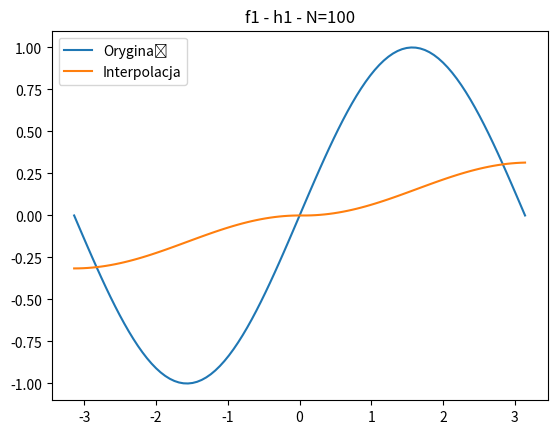
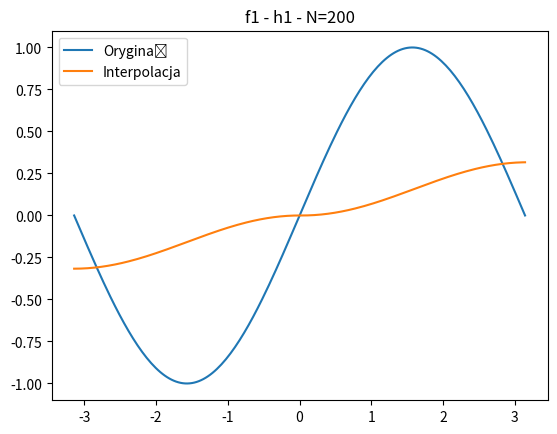
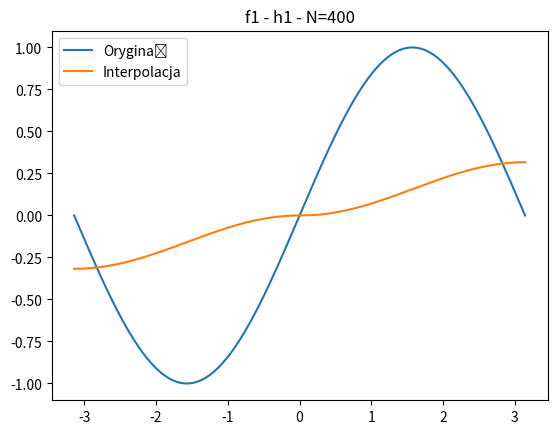
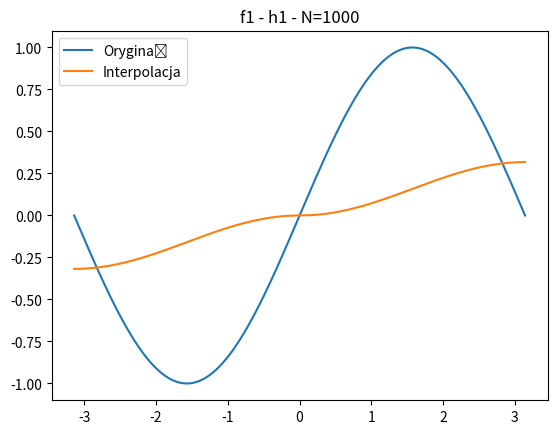
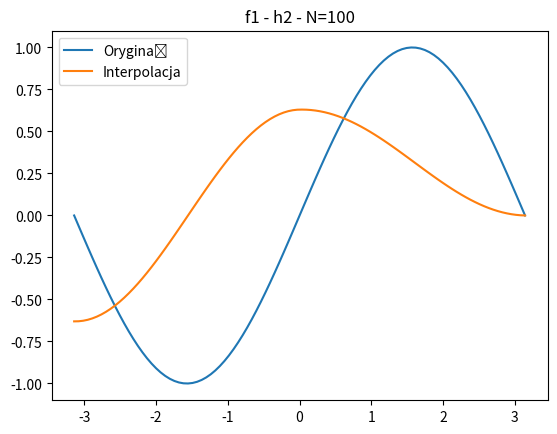
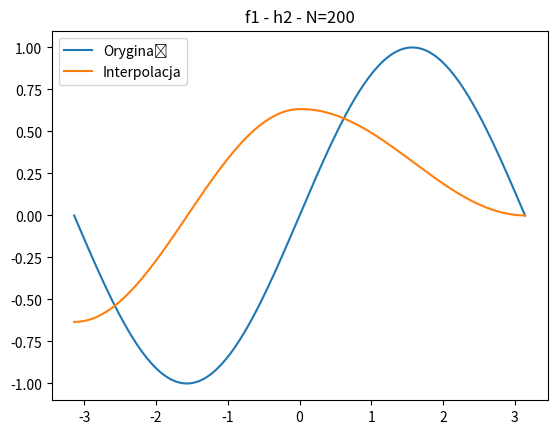
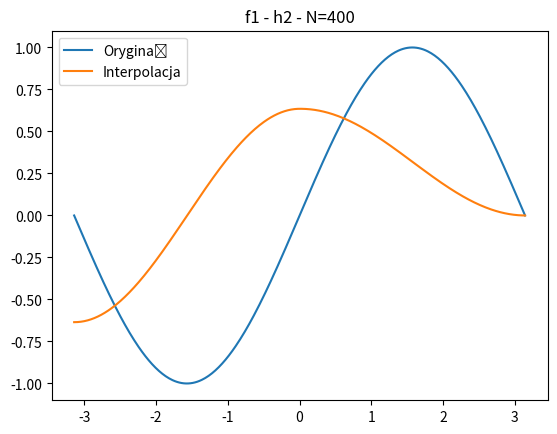
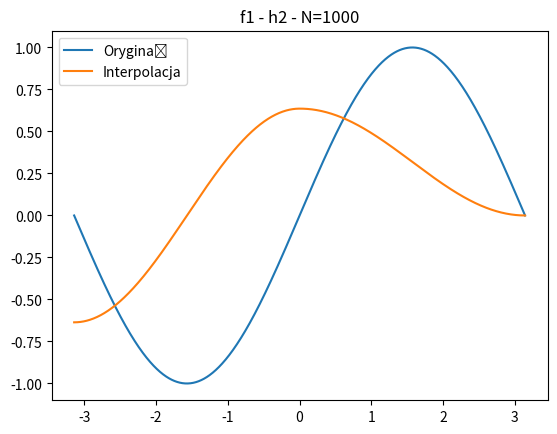
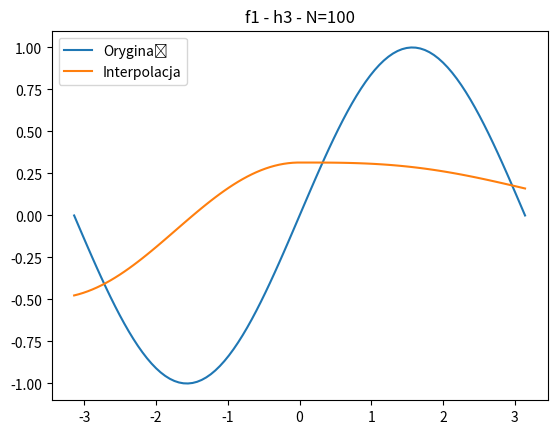
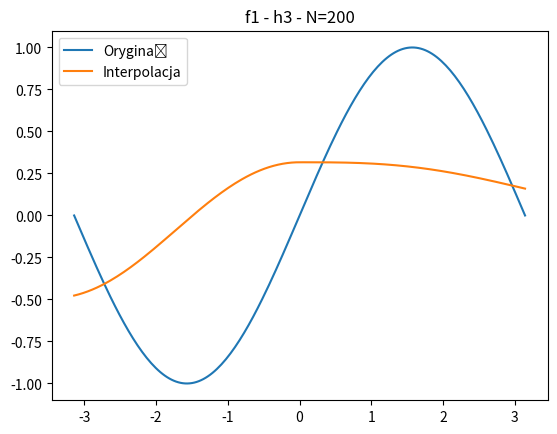
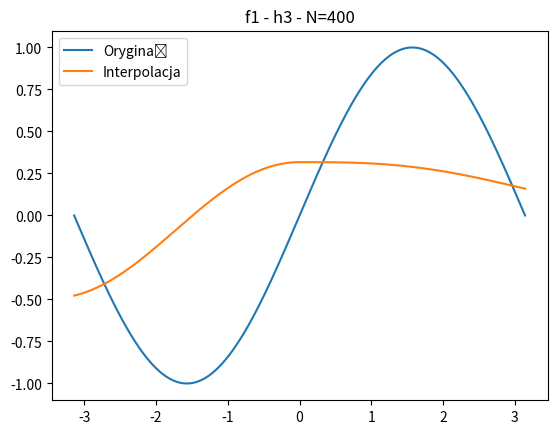
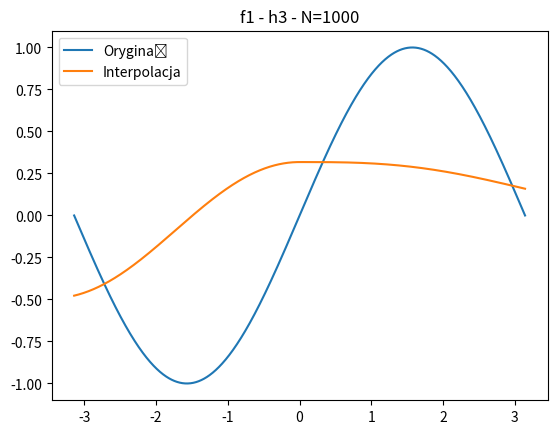
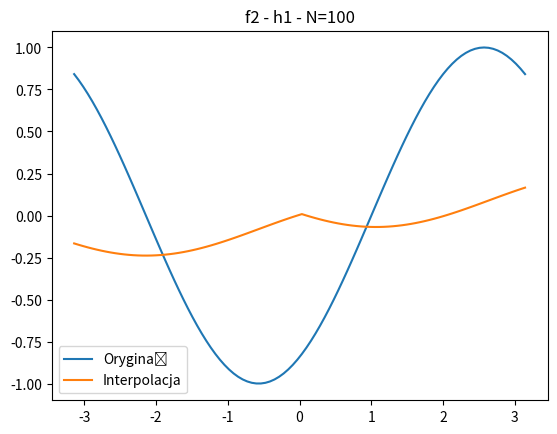
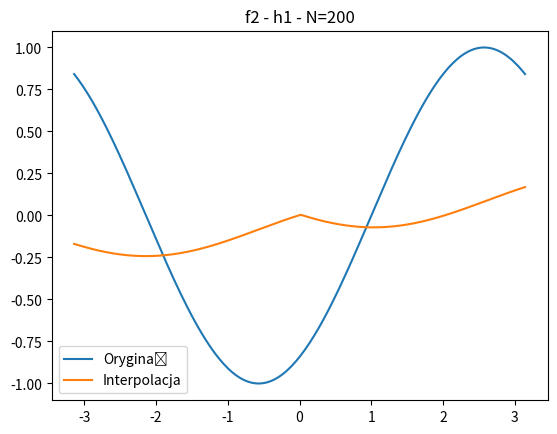
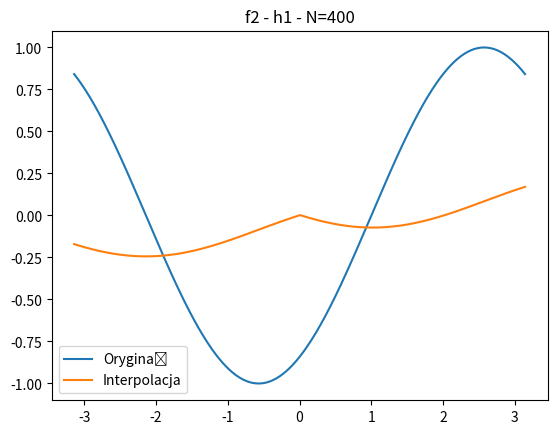
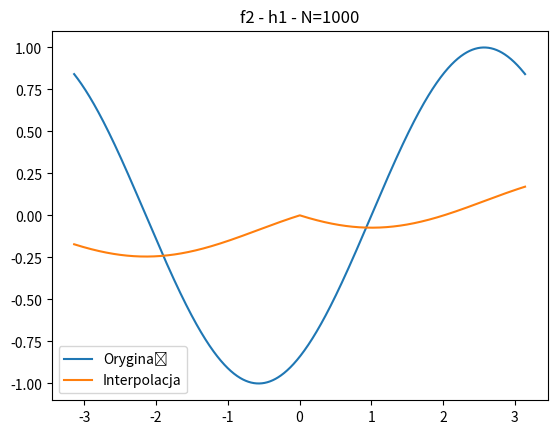

The script that saved these images, in order:
import numpy as np
import matplotlib.pyplot as plt

# Funkcje do interpolacji
def f1(x):
    return np.sin(x)

def f2(x):
    return np.sin(x - 1)

def f3(x):
    return np.sign(np.sin(8 * x))

# Funkcje jądrowe
def h1(x):
    return np.where((x >= 0) & (x <= 1), 1, 0)

def h2(x):
    return np.where((x >= -1/2) & (x <= 1/2), 1, 0)

def h3(x):
    return np.where((x >= -1) & (x <= 1), 1 - np.abs(x), 0)

# Interpolacja funkcji za pomocą konwolucji
def interpolate(f, h, N):
    x = np.linspace(-np.pi, np.pi, N)
    y = f(x)

    kernel = h(np.linspace(0, 1, N))

    interpolated_y = np.convolve(y, kernel, mode='same') / np.sum(kernel)

    return x, interpolated_y

# Kryterium MSE
def mse(y, y_hat):
    return np.mean((y - y_hat)**2)

# Wykonanie interpolacji i obliczenie MSE dla różnych funkcji i jąder
functions = [f1, f2, f3]
kernels = [h1, h2, h3]
N_values = [100, 200, 400, 1000]

for f in functions:
    for h in kernels:
        print(f"Interpolacja funkcji {f.__name__} z jądrem {h.__name__}:")
        for N in N_values:
            x, interpolated_y = interpolate(f, h, N)
            mse_value = mse(f(x), interpolated_y)
            print(f"N = {N}, MSE = {mse_value}")

            # Wykresy
            plt.figure()
            plt.plot(x, f(x), label='Oryginał')
            plt.plot(x, interpolated_y, label='Interpolacja')
            plt.legend()
            plt.title(f"{f.__name__} - {h.__name__} - N={N}")
            plt.show()